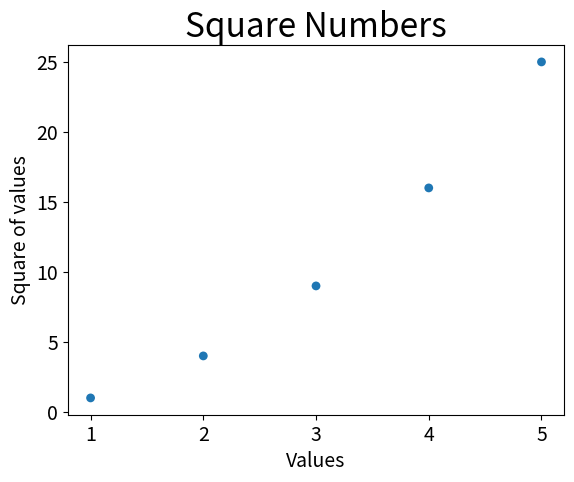

This chart was generated by the following Python code:
import matplotlib.pyplot as plt
# scatter means individual points, we can customize that with colors and size or anything, we can customize every single point in the plot
x_values = [1, 2, 3, 4, 5]
y_values = [1, 4, 9, 16, 25]
plt.scatter(x_values, y_values, edgecolor='none', s=40) #edgecolor for only solid blue points
#set chart title and label axes
plt.title("Square Numbers", fontsize=24)
plt.xlabel("Values", fontsize=14)
plt.ylabel("Square of values", fontsize=14)
#set size of a tick labels
plt.tick_params(axis='both', which='major', labelsize=14)

plt.show()
